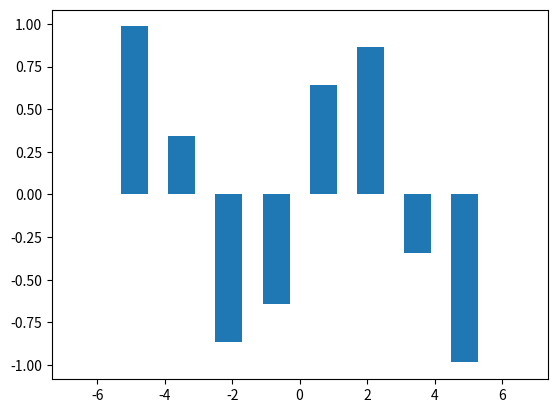

Python code for this plot:
# -*- coding: utf-8 -*- 
from matplotlib import pyplot as plt
import numpy as np

X = np.linspace(-2*np.pi, 2*np.pi, 10)
y = np.sin(X)

plt.bar(X, y)
plt.show()
